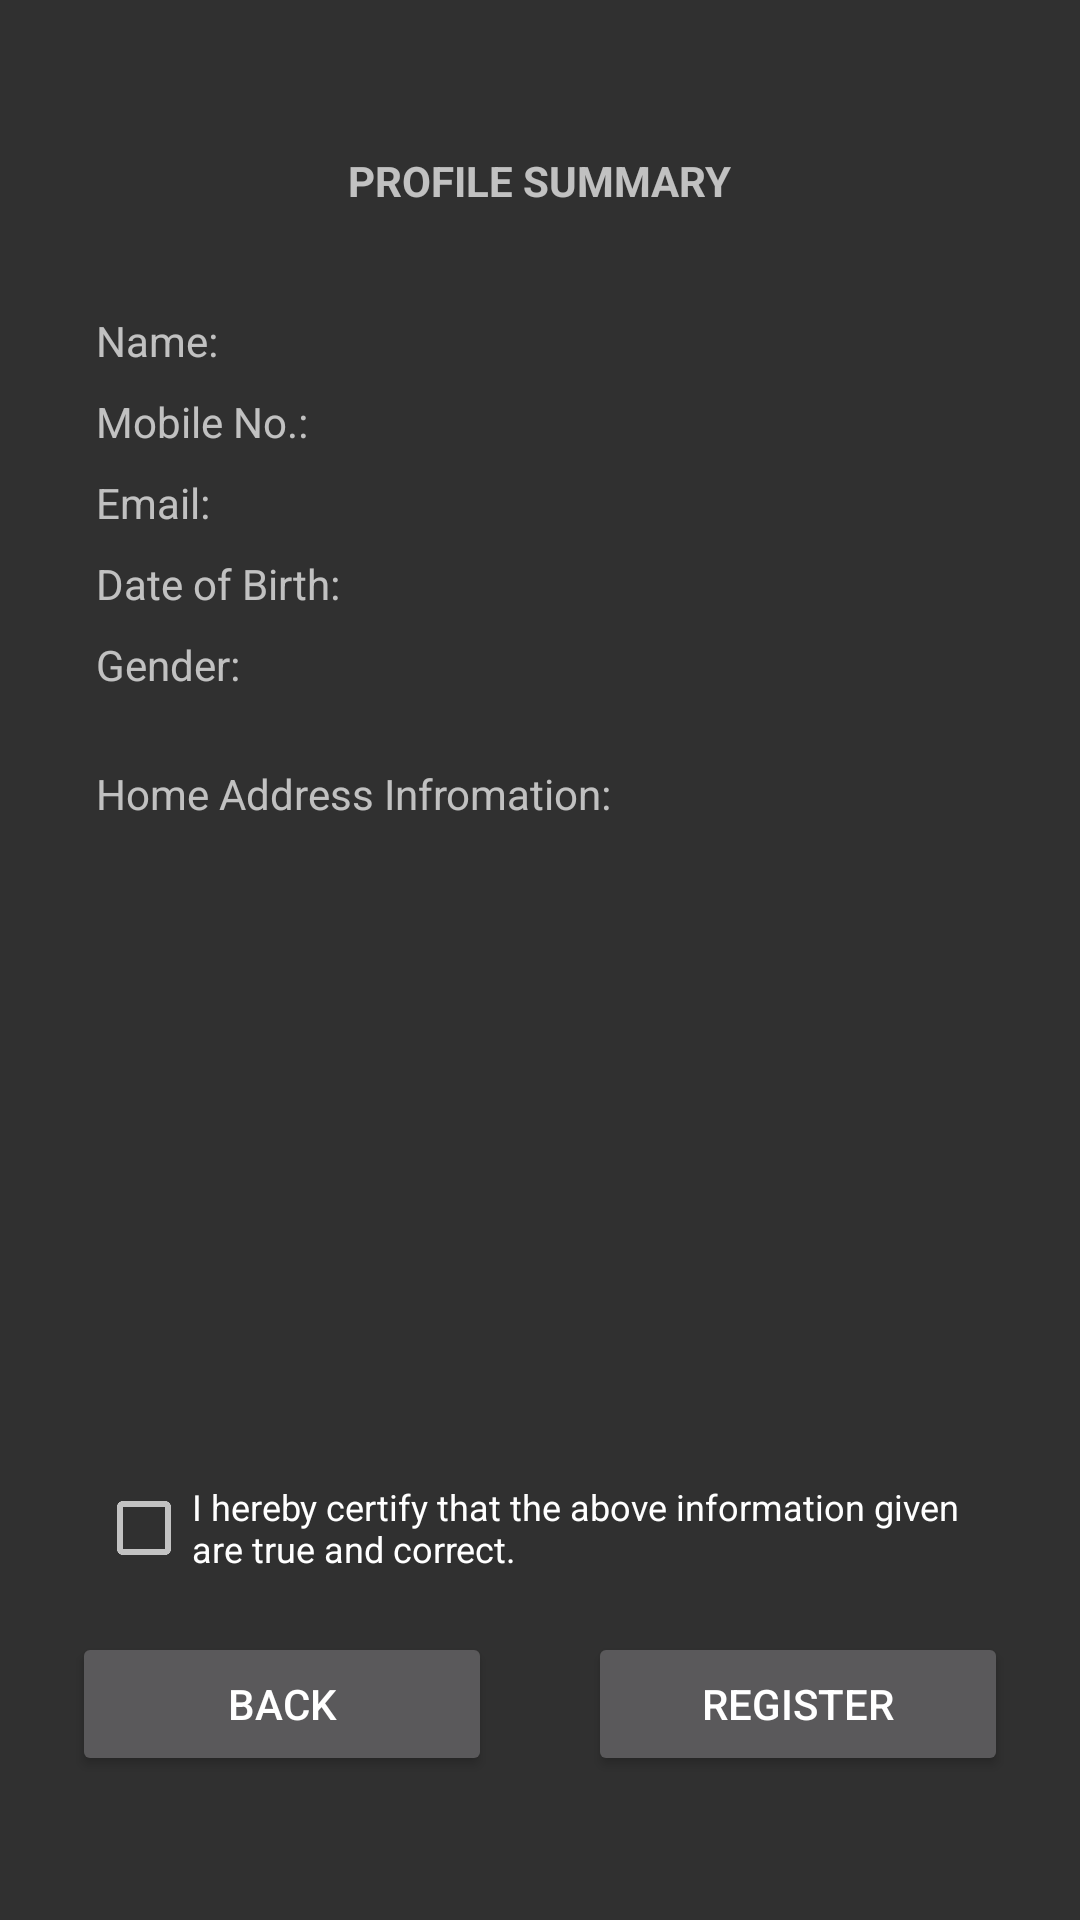

Layout XML and referenced resources for this Android screen:
<!-- AndroidManifest.xml: application theme AppTheme -->
<!-- res/layout/activity_registration_summary.xml -->
<?xml version="1.0" encoding="utf-8"?>
<android.support.constraint.ConstraintLayout xmlns:android="http://schemas.android.com/apk/res/android"
    xmlns:app="http://schemas.android.com/apk/res-auto"
    xmlns:tools="http://schemas.android.com/tools"
    android:layout_width="match_parent"
    android:layout_height="match_parent"
    tools:context="com.lanceofthedead.fixitph.RegistrationSummaryActivity">


    <TextView
        android:id="@+id/textView5"
        android:layout_width="wrap_content"
        android:layout_height="wrap_content"
        android:layout_marginBottom="4dp"
        android:layout_marginEnd="8dp"
        android:layout_marginStart="8dp"
        android:layout_marginTop="8dp"
        android:text="PROFILE SUMMARY"
        android:textStyle="bold"
        app:layout_constraintBottom_toBottomOf="parent"
        app:layout_constraintEnd_toEndOf="parent"
        app:layout_constraintStart_toStartOf="parent"
        app:layout_constraintTop_toTopOf="parent"
        app:layout_constraintVertical_bias="0.06999999" />

    <ImageView
        android:id="@+id/imageView"
        android:layout_width="wrap_content"
        android:layout_height="wrap_content"
        android:layout_marginBottom="8dp"
        android:layout_marginEnd="8dp"
        android:layout_marginStart="8dp"
        android:layout_marginTop="4dp"
        app:layout_constraintBottom_toBottomOf="parent"
        app:layout_constraintEnd_toEndOf="parent"
        app:layout_constraintHorizontal_bias="0.502"
        app:layout_constraintStart_toStartOf="parent"
        app:layout_constraintTop_toBottomOf="@+id/textView5"
        app:layout_constraintVertical_bias="0.04000002"
        app:srcCompat="@drawable/add_photo" />

    <TextView
        android:id="@+id/text_view_name"
        android:layout_width="0dp"
        android:layout_height="wrap_content"
        android:layout_marginBottom="8dp"
        android:layout_marginEnd="8dp"
        android:layout_marginStart="32dp"
        android:layout_marginTop="8dp"
        android:text="Name:"
        app:layout_constraintBottom_toBottomOf="parent"
        app:layout_constraintEnd_toEndOf="parent"
        app:layout_constraintStart_toStartOf="parent"
        app:layout_constraintTop_toBottomOf="@+id/imageView"
        app:layout_constraintVertical_bias="0.0" />

    <TextView
        android:id="@+id/textView9"
        android:layout_width="0dp"
        android:layout_height="wrap_content"
        android:layout_marginTop="8dp"
        android:text="Mobile No.:"
        app:layout_constraintEnd_toEndOf="@+id/text_view_name"
        app:layout_constraintStart_toStartOf="@+id/text_view_name"
        app:layout_constraintTop_toBottomOf="@+id/text_view_name" />

    <TextView
        android:id="@+id/text_view_email"
        android:layout_width="0dp"
        android:layout_height="wrap_content"
        android:layout_marginTop="8dp"
        android:text="Email:"
        app:layout_constraintEnd_toEndOf="@+id/textView9"
        app:layout_constraintStart_toStartOf="@+id/textView9"
        app:layout_constraintTop_toBottomOf="@+id/textView9" />

    <TextView
        android:id="@+id/text_view_dateofbirth"
        android:layout_width="0dp"
        android:layout_height="wrap_content"
        android:layout_marginTop="8dp"
        android:text="Date of Birth:"
        app:layout_constraintEnd_toEndOf="@+id/text_view_email"
        app:layout_constraintStart_toStartOf="@+id/text_view_email"
        app:layout_constraintTop_toBottomOf="@+id/text_view_email" />

    <TextView
        android:id="@+id/text_view_gender"
        android:layout_width="0dp"
        android:layout_height="wrap_content"
        android:layout_marginTop="8dp"
        android:text="Gender:"
        app:layout_constraintEnd_toEndOf="@+id/text_view_dateofbirth"
        app:layout_constraintStart_toStartOf="@+id/text_view_dateofbirth"
        app:layout_constraintTop_toBottomOf="@+id/text_view_dateofbirth" />

    <TextView
        android:id="@+id/text_view_home_address"
        android:layout_width="0dp"
        android:layout_height="wrap_content"
        android:layout_marginTop="24dp"
        android:text="Home Address Infromation:"
        app:layout_constraintEnd_toEndOf="@+id/text_view_gender"
        app:layout_constraintStart_toStartOf="@+id/text_view_gender"
        app:layout_constraintTop_toBottomOf="@+id/text_view_gender" />

    <CheckBox
        android:id="@+id/checkBox2"
        android:layout_width="0dp"
        android:layout_height="wrap_content"
        android:layout_marginBottom="8dp"
        android:layout_marginEnd="32dp"
        android:layout_marginStart="32dp"
        android:layout_marginTop="8dp"
        android:text="I hereby certify that the above information given are true and correct."
        android:textAlignment="viewStart"
        android:textSize="12dp"
        app:layout_constraintBottom_toBottomOf="parent"
        app:layout_constraintEnd_toEndOf="parent"
        app:layout_constraintStart_toStartOf="parent"
        app:layout_constraintTop_toTopOf="parent"
        app:layout_constraintVertical_bias="0.82" />

    <Button
        android:id="@+id/button_back2"
        android:layout_width="140dp"
        android:layout_height="wrap_content"
        android:layout_marginBottom="48dp"
        android:layout_marginEnd="8dp"
        android:layout_marginStart="8dp"
        android:text="Back"
        app:layout_constraintBottom_toBottomOf="parent"
        app:layout_constraintEnd_toStartOf="@+id/button_register"
        app:layout_constraintStart_toStartOf="parent" />

    <Button
        android:id="@+id/button_register"
        android:layout_width="140dp"
        android:layout_height="wrap_content"
        android:layout_marginBottom="48dp"
        android:layout_marginEnd="8dp"
        android:layout_marginStart="8dp"
        android:text="Register"
        app:layout_constraintBottom_toBottomOf="parent"
        app:layout_constraintEnd_toEndOf="parent"
        app:layout_constraintStart_toEndOf="@+id/button_back2" />
</android.support.constraint.ConstraintLayout>
<!-- resources referenced by this layout -->
<resources>
  <!-- drawable add_photo: png bitmap (drawable-xhdpi, 5314 bytes) -->
  <style name="AppTheme" parent="Theme.AppCompat.NoActionBar">
          
          <item name="colorPrimary">@color/colorPrimary</item>
          <item name="colorPrimaryDark">@color/colorPrimaryDark</item>
          <item name="colorAccent">@color/colorAccent</item>
      </style>
  <color name="colorPrimary">#3F51B5</color>
  <color name="colorPrimaryDark">#303F9F</color>
  <color name="colorAccent">#dcdcdc</color>
</resources>
